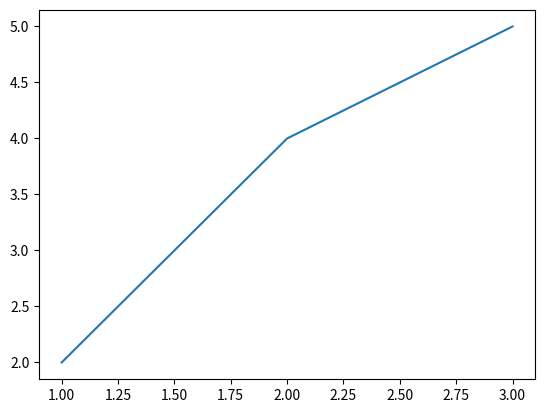

The script that saved this image:
# pip install matplotlib

import matplotlib.pyplot as plt

x = [1, 2, 3]
y = [2, 4, 5]

plt.plot(x, y)
